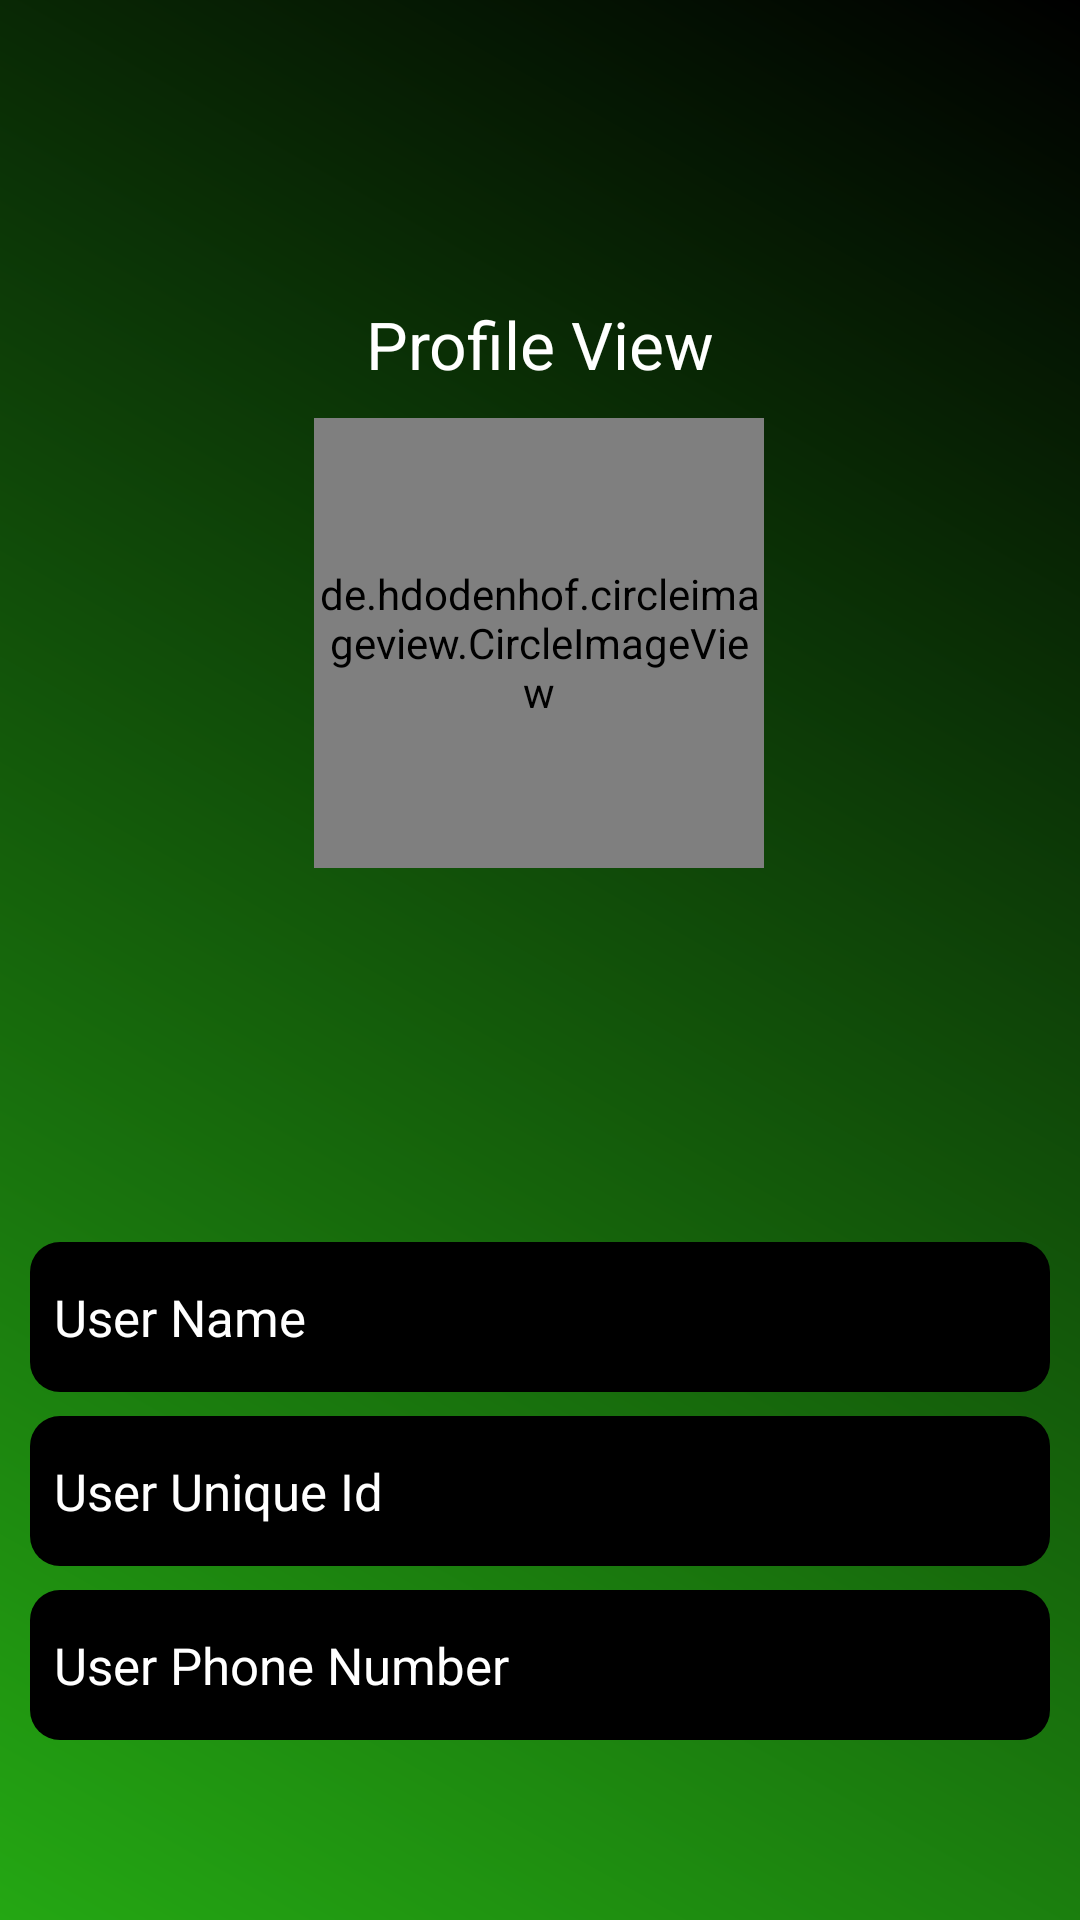

Reconstruct the res/layout file that produces this screen, plus the resources it refers to.
<!-- AndroidManifest.xml: application theme Theme.WebRtcVideoChat -->
<!-- res/layout/fragment_home.xml -->
<?xml version="1.0" encoding="utf-8"?>
<androidx.constraintlayout.widget.ConstraintLayout xmlns:android="http://schemas.android.com/apk/res/android"
    xmlns:tools="http://schemas.android.com/tools"
    android:layout_width="match_parent"
    android:layout_height="match_parent"
    xmlns:app="http://schemas.android.com/apk/res-auto"
    android:background="@drawable/home_frag_bg"
    tools:context=".Fragments.HomeFragment">


    <TextView
        android:layout_marginTop="100dp"
        android:id="@+id/textView3"
        android:layout_width="wrap_content"
        android:layout_height="wrap_content"
        android:text="Profile View"
        android:textColor="@color/white"
        android:textSize="22sp"
        app:layout_constraintEnd_toEndOf="parent"
        app:layout_constraintStart_toStartOf="parent"
        app:layout_constraintTop_toTopOf="parent" />

    <de.hdodenhof.circleimageview.CircleImageView
        android:id="@+id/profileImg"
        android:layout_width="150dp"
        android:layout_height="150dp"
        android:layout_marginTop="10dp"
        android:src="@drawable/user_avater"
        app:civ_border_color="#FF000000"
        app:civ_border_width="2dp"
        app:layout_constraintEnd_toEndOf="parent"
        app:layout_constraintHorizontal_bias="0.498"
        app:layout_constraintStart_toStartOf="parent"
        app:layout_constraintTop_toBottomOf="@+id/textView3" />

    <TextView
        android:id="@+id/usernameTv"
        android:layout_width="match_parent"
        android:layout_height="50dp"
        android:layout_marginBottom="8dp"
        android:background="@drawable/only_round_corners"
        android:maxLength="120"
        android:gravity="center_vertical"
        android:backgroundTint="@color/black"
        android:layout_marginStart="10dp"
        android:layout_marginEnd="10dp"
        android:maxLines="1"
        android:padding="8dp"
        android:text="User Name"
        android:textColor="@color/white"
        android:textSize="17sp"
        app:layout_constraintBottom_toTopOf="@id/userId"
        app:layout_constraintEnd_toEndOf="@+id/userId"
        app:layout_constraintStart_toStartOf="@+id/userId" />

    <TextView
        android:id="@+id/userId"
        android:layout_width="match_parent"
        android:layout_height="50dp"
        android:layout_marginBottom="8dp"
        android:background="@drawable/only_round_corners"
        android:padding="8dp"
        android:gravity="center_vertical"
        android:backgroundTint="@color/black"
        android:layout_marginStart="10dp"
        android:layout_marginEnd="10dp"
        android:text="User Unique Id"
        android:textColor="@color/white"
        android:textSize="17sp"
        app:layout_constraintBottom_toTopOf="@id/PhoneNumber"
        app:layout_constraintEnd_toEndOf="@+id/PhoneNumber"
        app:layout_constraintStart_toStartOf="@+id/PhoneNumber" />

    <TextView
        android:id="@+id/PhoneNumber"
        android:layout_width="match_parent"
        android:layout_height="50dp"
        android:layout_marginStart="10dp"
        android:layout_marginEnd="10dp"
        android:layout_marginBottom="60dp"
        android:background="@drawable/only_round_corners"
        android:maxLines="1"
        android:padding="8dp"
        android:backgroundTint="@color/black"
        android:gravity="center_vertical"
        android:text="User Phone Number"
        android:textColor="@color/white"
        android:textSize="17sp"

        app:layout_constraintBottom_toBottomOf="parent"
        app:layout_constraintEnd_toEndOf="parent"
        app:layout_constraintHorizontal_bias="0.0"
        app:layout_constraintStart_toStartOf="parent" />



</androidx.constraintlayout.widget.ConstraintLayout>
<!-- resources referenced by this layout -->
<resources>
  <color name="black">#FF000000</color>
  <color name="white">#FFFFFFFF</color>
  <!-- drawable home_frag_bg (drawable) -->
  <?xml version="1.0" encoding="utf-8"?>
  <shape xmlns:android="http://schemas.android.com/apk/res/android">
  
      <gradient
          android:startColor="@color/lt_green"
          android:endColor="@color/black"
          android:angle="45"
          />
  </shape>
  <!-- drawable only_round_corners (drawable) -->
  <?xml version="1.0" encoding="utf-8"?>
  <shape
      xmlns:android="http://schemas.android.com/apk/res/android">
  
      <corners
  
          android:radius="10dp"
  
          />
  
  </shape>
  <style name="Theme.WebRtcVideoChat" parent="Theme.MaterialComponents.DayNight.DarkActionBar">
          
          <item name="colorPrimary">@color/purple_500</item>
          <item name="colorPrimaryVariant">@color/purple_700</item>
          <item name="colorOnPrimary">@color/white</item>
          
          <item name="colorSecondary">@color/teal_200</item>
          <item name="colorSecondaryVariant">@color/teal_700</item>
          <item name="colorOnSecondary">@color/black</item>
          
          <item name="android:statusBarColor">?attr/colorPrimaryVariant</item>
          
      </style>
  <color name="lt_green">#24A713</color>
  <color name="purple_500">#FF6200EE</color>
  <color name="purple_700">#FF3700B3</color>
  <color name="teal_200">#FF03DAC5</color>
  <color name="teal_700">#FF018786</color>
</resources>
